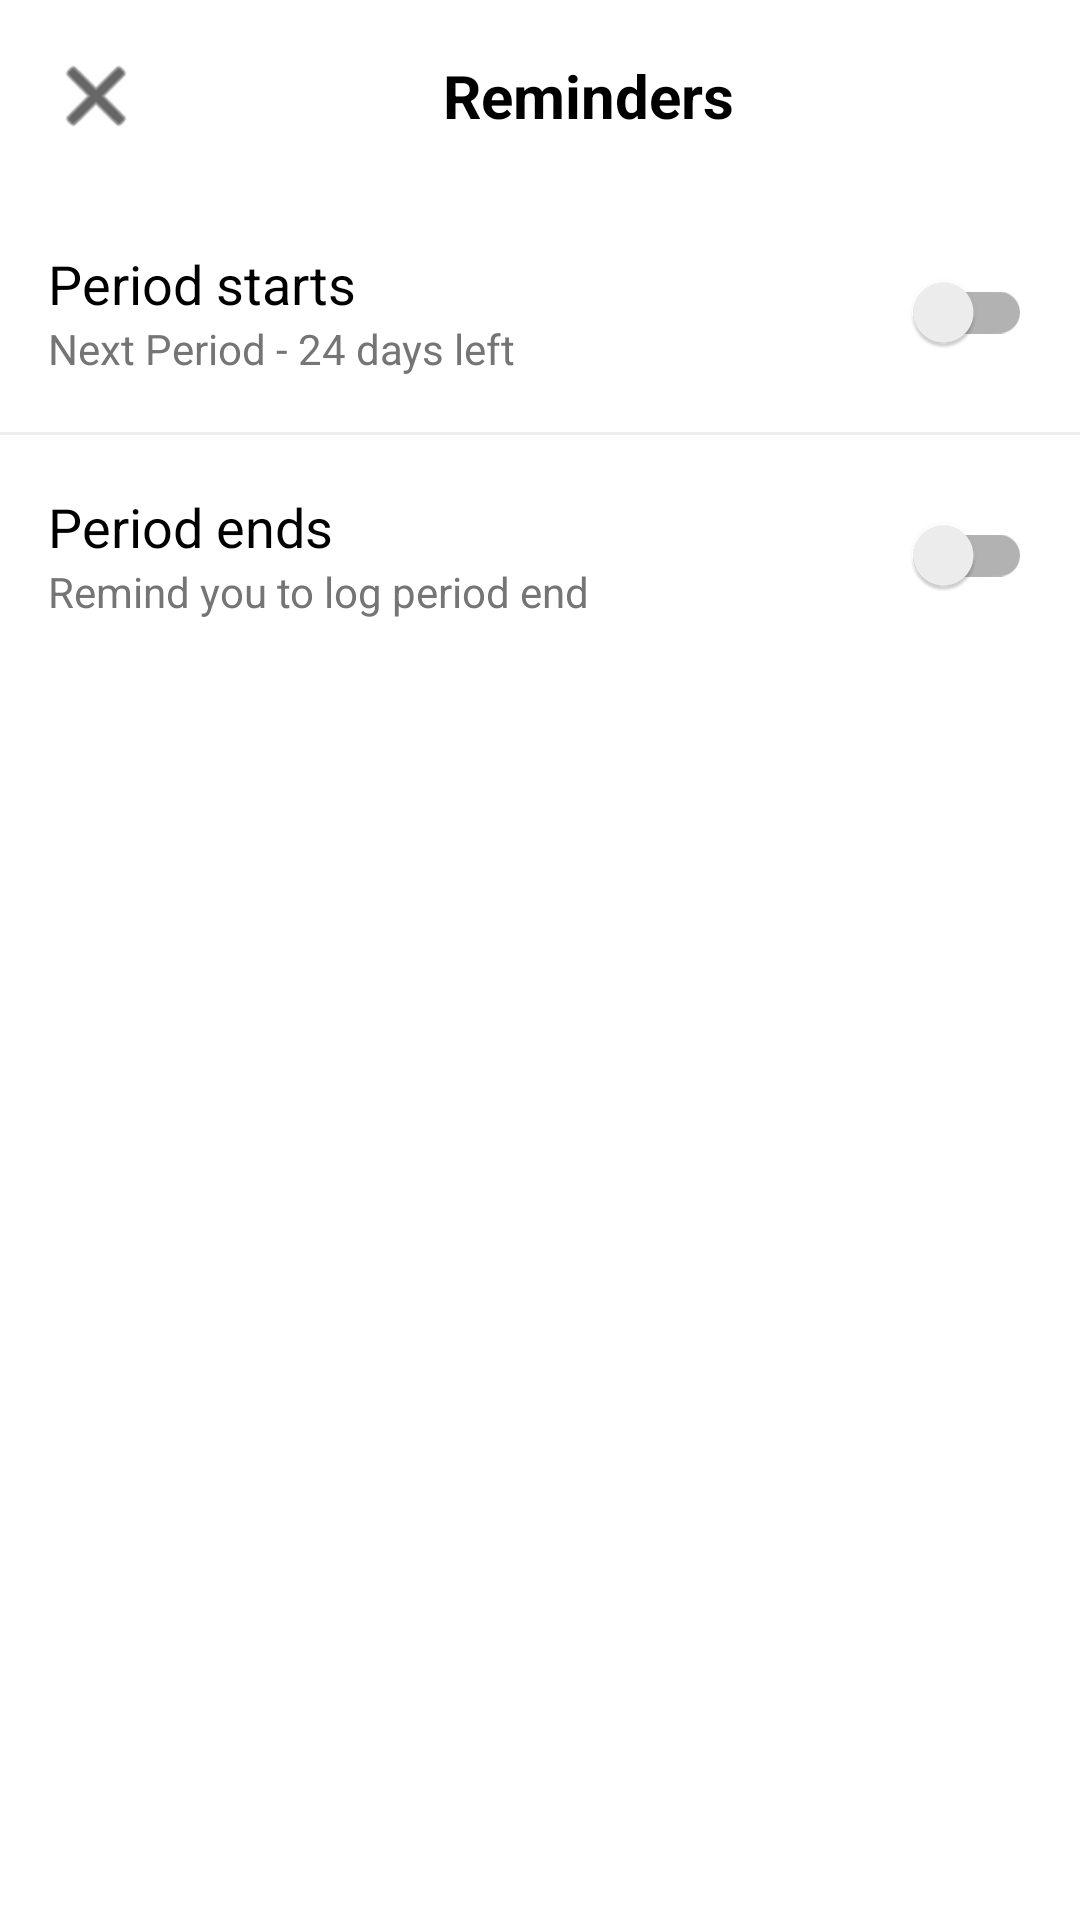

Android layout source for this screen:
<!-- AndroidManifest.xml: application theme Theme.Bloom_Russo -->
<!-- res/layout/fragment_reminders.xml -->
<?xml version="1.0" encoding="utf-8"?>
<LinearLayout xmlns:android="http://schemas.android.com/apk/res/android"
    xmlns:app="http://schemas.android.com/apk/res-auto"
    android:layout_width="match_parent"
    android:layout_height="match_parent"
    android:orientation="vertical"
    android:background="@color/white">

    <LinearLayout
        android:layout_width="match_parent"
        android:layout_height="wrap_content"
        android:orientation="horizontal"
        android:padding="16dp"
        android:gravity="center_vertical">

        <ImageView
            android:id="@+id/btnBack"
            android:layout_width="wrap_content"
            android:layout_height="wrap_content"
            android:src="@android:drawable/ic_menu_close_clear_cancel"
            app:tint="@color/black"/>

        <TextView
            android:layout_width="match_parent"
            android:layout_height="wrap_content"
            android:text="Reminders"
            android:gravity="center"
            android:textSize="20sp"
            android:textColor="@color/black"
            android:textStyle="bold"/>
    </LinearLayout>

    <LinearLayout
        android:layout_width="match_parent"
        android:layout_height="wrap_content"
        android:padding="16dp"
        android:orientation="horizontal"
        android:gravity="center_vertical">

        <LinearLayout
            android:layout_width="0dp"
            android:layout_height="wrap_content"
            android:layout_weight="1"
            android:orientation="vertical">

            <TextView
                android:layout_width="wrap_content"
                android:layout_height="wrap_content"
                android:text="Period starts"
                android:textSize="18sp"
                android:textColor="@color/black"/>

            <TextView
                android:layout_width="wrap_content"
                android:layout_height="wrap_content"
                android:text="Next Period - 24 days left"
                android:textSize="14sp"
                android:textColor="@color/gray_icon"/>
        </LinearLayout>

        <androidx.appcompat.widget.SwitchCompat
            android:id="@+id/switchStart"
            android:layout_width="wrap_content"
            android:layout_height="wrap_content"/>
    </LinearLayout>

    <View
        android:layout_width="match_parent"
        android:layout_height="1dp"
        android:background="#EEEEEE"/>

    <LinearLayout
        android:layout_width="match_parent"
        android:layout_height="wrap_content"
        android:padding="16dp"
        android:orientation="horizontal"
        android:gravity="center_vertical">

        <LinearLayout
            android:layout_width="0dp"
            android:layout_height="wrap_content"
            android:layout_weight="1"
            android:orientation="vertical">

            <TextView
                android:layout_width="wrap_content"
                android:layout_height="wrap_content"
                android:text="Period ends"
                android:textSize="18sp"
                android:textColor="@color/black"/>

            <TextView
                android:layout_width="wrap_content"
                android:layout_height="wrap_content"
                android:text="Remind you to log period end"
                android:textSize="14sp"
                android:textColor="@color/gray_icon"/>
        </LinearLayout>

        <androidx.appcompat.widget.SwitchCompat
            android:id="@+id/switchEnd"
            android:layout_width="wrap_content"
            android:layout_height="wrap_content"/>
    </LinearLayout>

</LinearLayout>
<!-- resources referenced by this layout -->
<resources>
  <color name="black">#FF000000</color>
  <color name="gray_icon">#757575</color>
  <color name="white">#FFFFFFFF</color>
  <style name="Theme.Bloom_Russo" parent="Theme.MaterialComponents.DayNight.NoActionBar">
          <item name="colorPrimary">@color/bloom_primary</item>
          <item name="colorPrimaryVariant">@color/bloom_period</item>
          <item name="colorOnPrimary">@color/white</item>
          <item name="android:statusBarColor">?attr/colorPrimaryVariant</item>
      </style>
  <color name="bloom_primary">#FF4081</color>
  <color name="bloom_period">#FF8A80</color>
</resources>
